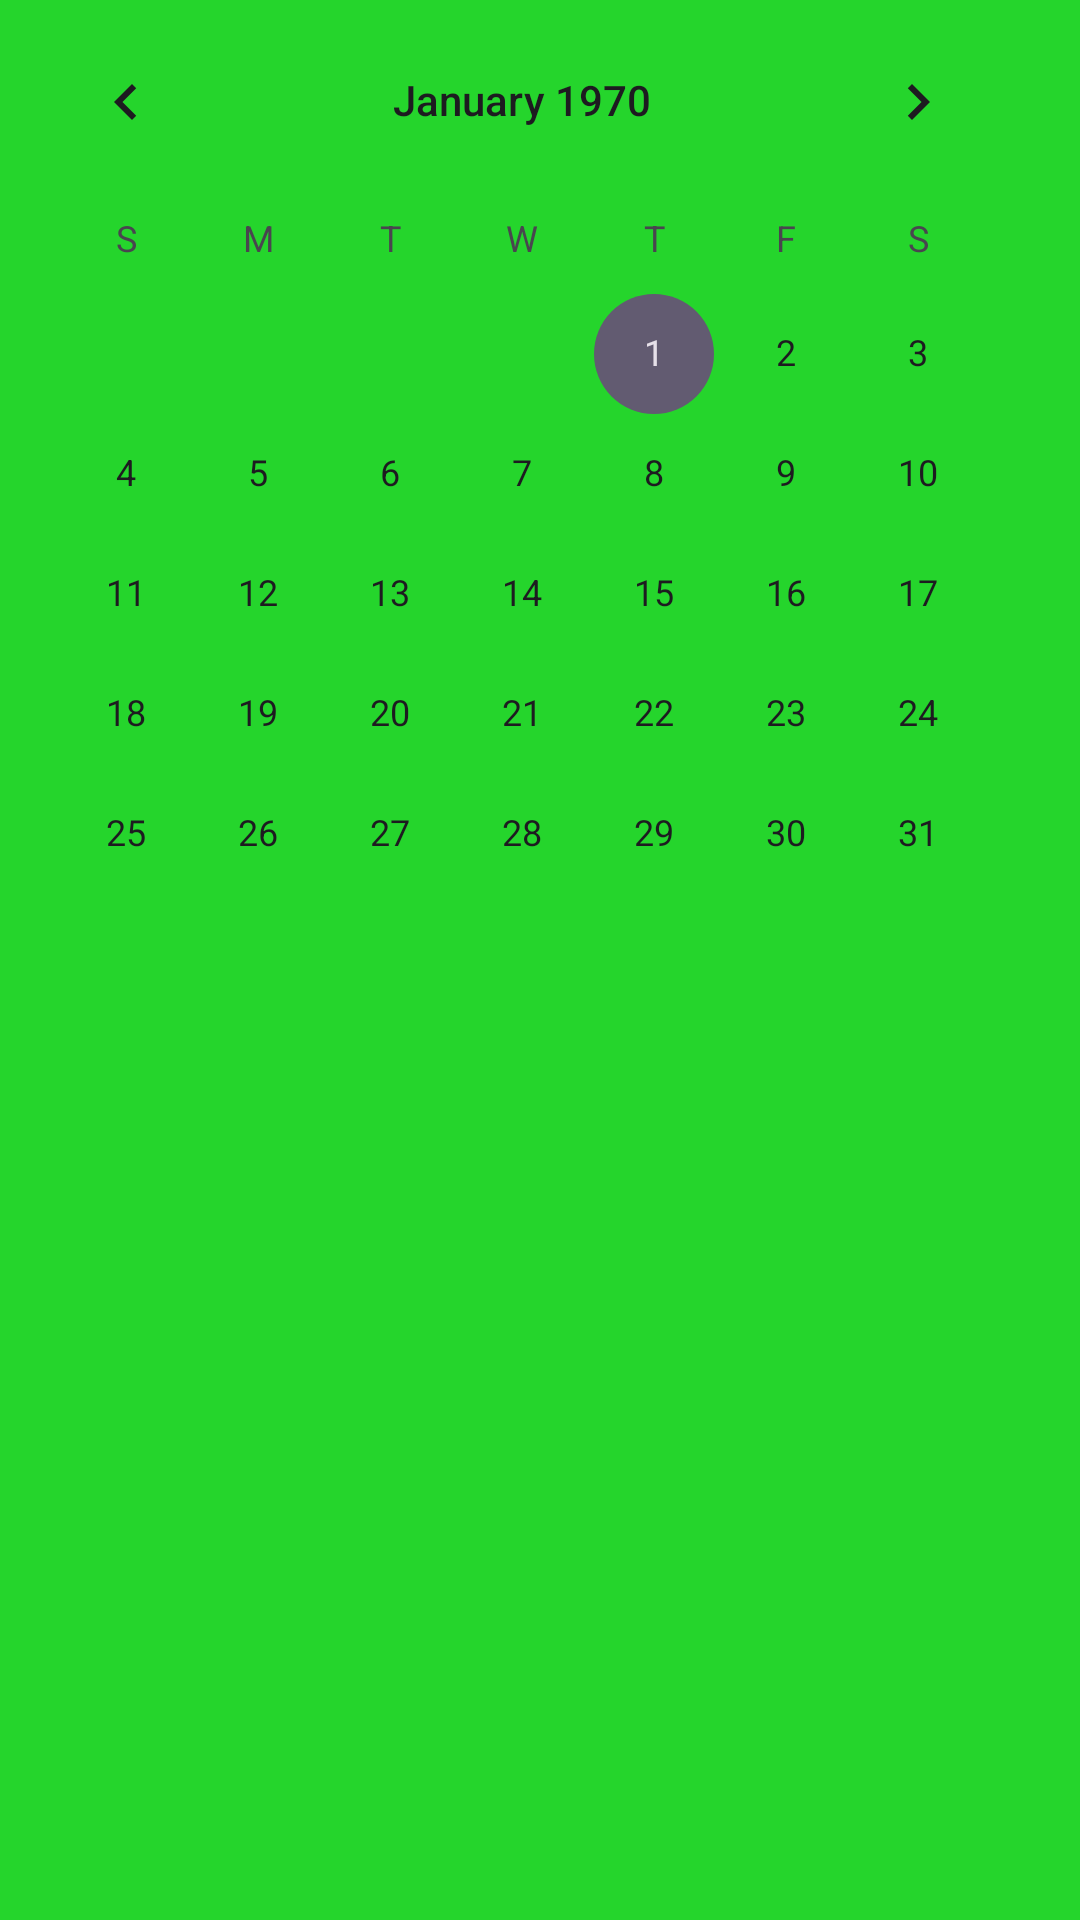

Layout XML and referenced resources for this Android screen:
<!-- AndroidManifest.xml: application theme Theme.Application_practice -->
<!-- res/layout/activity_main2.xml -->
<?xml version="1.0" encoding="utf-8"?>
<androidx.constraintlayout.widget.ConstraintLayout xmlns:android="http://schemas.android.com/apk/res/android"
    xmlns:app="http://schemas.android.com/apk/res-auto"
    xmlns:tools="http://schemas.android.com/tools"
    android:layout_width="match_parent"
    android:layout_height="match_parent"
    android:background="#25D52C"
    tools:context=".MainActivity2">

    <Button
        android:id="@+id/backButton"
        android:layout_width="wrap_content"
        android:layout_height="wrap_content"
        android:layout_marginStart="160dp"
        android:layout_marginTop="621dp"
        android:layout_marginEnd="160dp"
        android:layout_marginBottom="63dp"
        android:text="Return"
        app:layout_constraintBottom_toBottomOf="parent"
        app:layout_constraintEnd_toEndOf="parent"
        app:layout_constraintStart_toStartOf="parent"
        app:layout_constraintTop_toTopOf="parent" />

    <CalendarView
        android:id="@+id/calendarView"
        android:layout_width="wrap_content"
        android:layout_height="wrap_content"
        tools:layout_editor_absoluteX="30dp"
        tools:layout_editor_absoluteY="57dp" />

    <SearchView
        android:layout_width="250dp"
        android:layout_height="50dp"
        android:layout_marginStart="143dp"
        android:layout_marginTop="451dp"
        android:layout_marginEnd="168dp"
        android:layout_marginBottom="230dp"
        app:layout_constraintBottom_toBottomOf="parent"
        app:layout_constraintEnd_toEndOf="parent"
        app:layout_constraintHorizontal_bias="0.493"
        app:layout_constraintStart_toStartOf="parent"
        app:layout_constraintTop_toTopOf="parent"
        app:layout_constraintVertical_bias="0.0" />
</androidx.constraintlayout.widget.ConstraintLayout>
<!-- resources referenced by this layout -->
<resources>
  <style name="Theme.Application_practice" parent="Base.Theme.Application_practice" />
  <style name="Base.Theme.Application_practice" parent="Theme.Material3.DayNight.NoActionBar">
          
          
      </style>
</resources>
